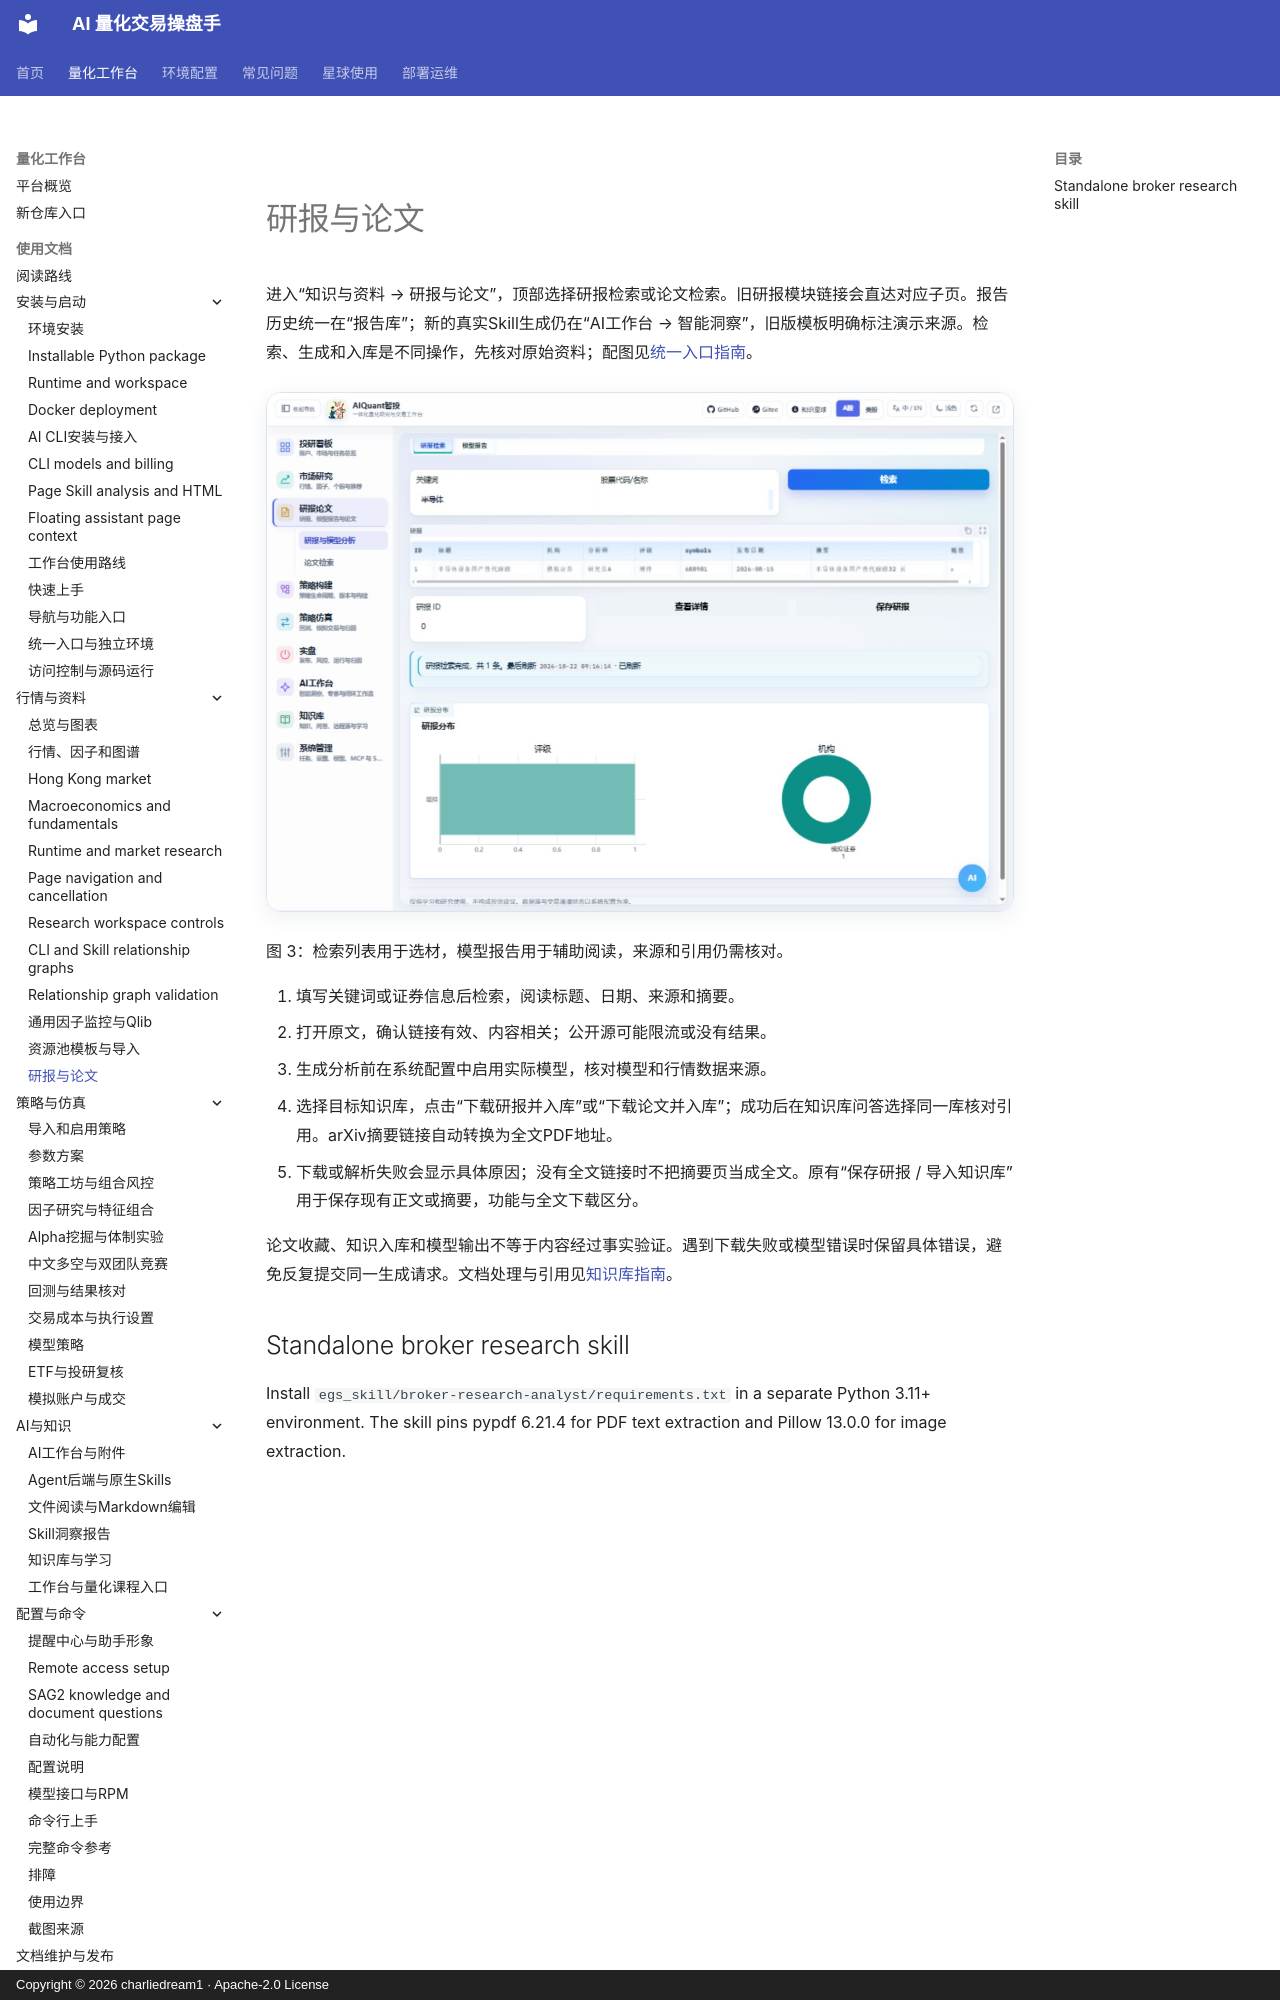

repository: charliedream1/ai_quant_trade · page: usage/reports/index.html · generator: mkdocs · copyright: Copyright © 2026 charliedream1 · Apache-2.0 License

# 研报与论文

进入“知识与资料 → 研报与论文”，顶部选择研报检索或论文检索。旧研报模块链接会直达对应子页。报告历史统一在“报告库”；新的真实Skill生成仍在“AI工作台 → 智能洞察”，旧版模板明确标注演示来源。检索、生成和入库是不同操作，先核对原始资料；配图见[统一入口指南](navigation_and_environment.md)。

![研报与模型分析页面](assets/screenshots/03-reports.jpg)

图 3：检索列表用于选材，模型报告用于辅助阅读，来源和引用仍需核对。

1. 填写关键词或证券信息后检索，阅读标题、日期、来源和摘要。
2. 打开原文，确认链接有效、内容相关；公开源可能限流或没有结果。
3. 生成分析前在系统配置中启用实际模型，核对模型和行情数据来源。
4. 选择目标知识库，点击“下载研报并入库”或“下载论文并入库”；成功后在知识库问答选择同一库核对引用。arXiv摘要链接自动转换为全文PDF地址。
5. 下载或解析失败会显示具体原因；没有全文链接时不把摘要页当成全文。原有“保存研报 / 导入知识库”用于保存现有正文或摘要，功能与全文下载区分。
